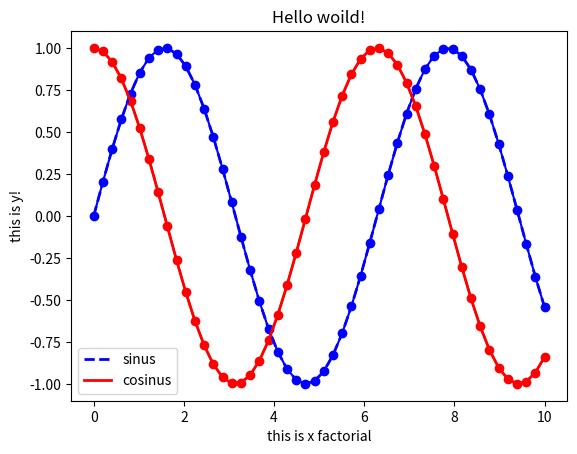

Write the Python code that produced this figure.
#!/usr/bin/env python3
# -*- coding: utf-8 -*-
"""
Created on Tue Apr  7 16:03:48 2020

[redacted]
"""

import matplotlib.pyplot as plt
import numpy as np
x = np.linspace(0, 10, 50)
sinus = np.sin(x)
cosinus = np.cos(x)
plt.plot(x, sinus, "-b", x, sinus, "ob", x, cosinus, "-r", x, cosinus, "or")
plt.xlabel("this is x factorial")
plt.ylabel("this is y!")
plt.title("Hello woild!")
plt.show()

plt.plot(x, sinus, label="sinus", color='blue', linestyle='--', linewidth=2) # I notice there's no documentation on plot.
plt.plot(x, cosinus, label="cosinus", color='red', linestyle='-', linewidth=2)
plt.legend()
plt.show()
